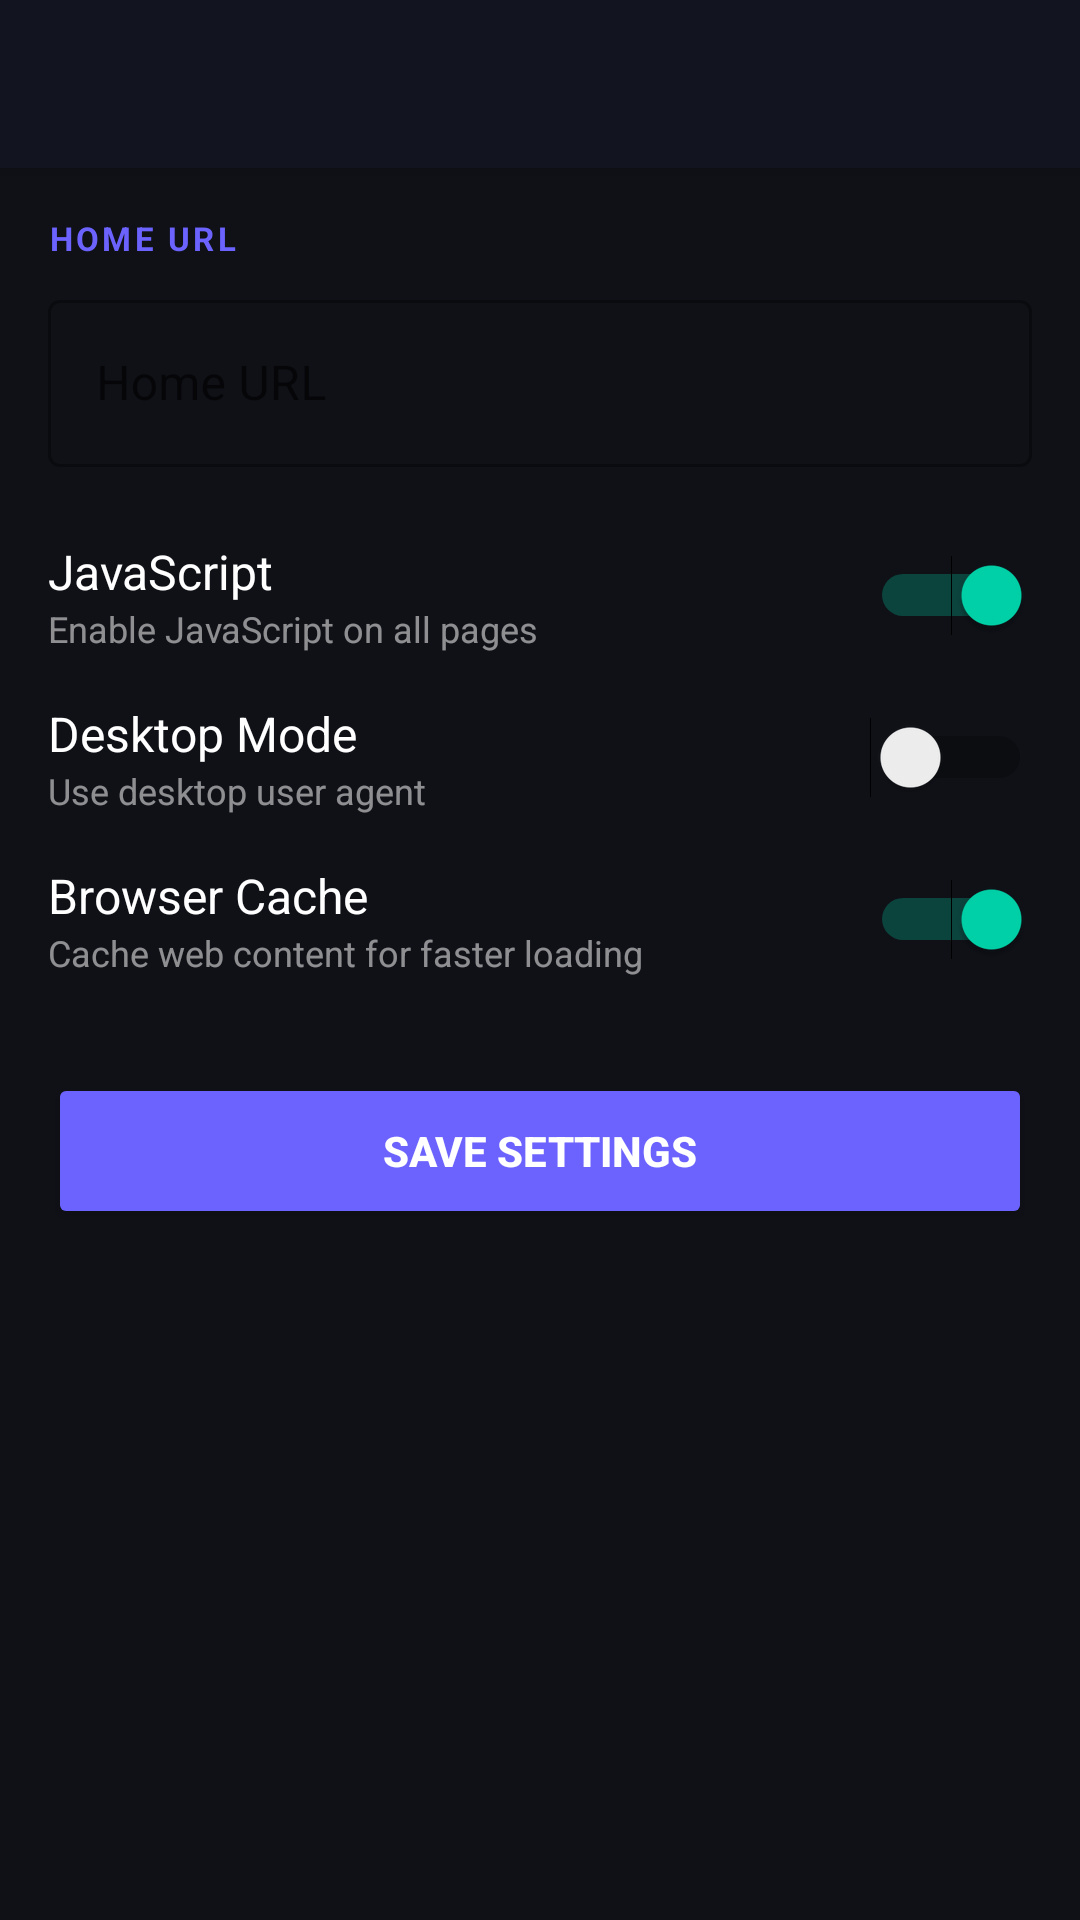

This screen was rendered from an Android layout file. Write that file and the resources it references.
<!-- AndroidManifest.xml: application theme Theme.WebViewer -->
<!-- res/layout/activity_settings.xml -->
<?xml version="1.0" encoding="utf-8"?>
<LinearLayout xmlns:android="http://schemas.android.com/apk/res/android"
    android:layout_width="match_parent"
    android:layout_height="match_parent"
    android:background="@color/bg_primary"
    android:orientation="vertical">

    <androidx.appcompat.widget.Toolbar
        android:id="@+id/toolbar"
        android:layout_width="match_parent"
        android:layout_height="?attr/actionBarSize"
        android:background="@color/toolbar_bg"
        android:elevation="4dp" />

    <ScrollView
        android:layout_width="match_parent"
        android:layout_height="0dp"
        android:layout_weight="1">

        <LinearLayout
            android:layout_width="match_parent"
            android:layout_height="wrap_content"
            android:orientation="vertical"
            android:padding="16dp">

            
            <TextView
                android:layout_width="wrap_content"
                android:layout_height="wrap_content"
                android:text="HOME URL"
                android:textColor="@color/accent_primary"
                android:textSize="11sp"
                android:textStyle="bold"
                android:letterSpacing="0.1" />

            <com.google.android.material.textfield.TextInputLayout
                android:layout_width="match_parent"
                android:layout_height="wrap_content"
                android:layout_marginTop="8dp"
                android:hint="Home URL"
                style="@style/Widget.MaterialComponents.TextInputLayout.OutlinedBox">

                <com.google.android.material.textfield.TextInputEditText
                    android:id="@+id/home_url_input"
                    android:layout_width="match_parent"
                    android:layout_height="wrap_content"
                    android:inputType="textUri"
                    android:textColor="@color/white" />

            </com.google.android.material.textfield.TextInputLayout>

            
            <LinearLayout
                android:layout_width="match_parent"
                android:layout_height="wrap_content"
                android:layout_marginTop="24dp"
                android:gravity="center_vertical"
                android:orientation="horizontal">

                <LinearLayout
                    android:layout_width="0dp"
                    android:layout_height="wrap_content"
                    android:layout_weight="1"
                    android:orientation="vertical">

                    <TextView
                        android:layout_width="wrap_content"
                        android:layout_height="wrap_content"
                        android:text="JavaScript"
                        android:textColor="@color/white"
                        android:textSize="16sp" />

                    <TextView
                        android:layout_width="wrap_content"
                        android:layout_height="wrap_content"
                        android:text="Enable JavaScript on all pages"
                        android:textColor="#88FFFFFF"
                        android:textSize="12sp" />
                </LinearLayout>

                <Switch
                    android:id="@+id/js_switch"
                    android:layout_width="wrap_content"
                    android:layout_height="wrap_content"
                    android:checked="true" />

            </LinearLayout>

            
            <LinearLayout
                android:layout_width="match_parent"
                android:layout_height="wrap_content"
                android:layout_marginTop="16dp"
                android:gravity="center_vertical"
                android:orientation="horizontal">

                <LinearLayout
                    android:layout_width="0dp"
                    android:layout_height="wrap_content"
                    android:layout_weight="1"
                    android:orientation="vertical">

                    <TextView
                        android:layout_width="wrap_content"
                        android:layout_height="wrap_content"
                        android:text="Desktop Mode"
                        android:textColor="@color/white"
                        android:textSize="16sp" />

                    <TextView
                        android:layout_width="wrap_content"
                        android:layout_height="wrap_content"
                        android:text="Use desktop user agent"
                        android:textColor="#88FFFFFF"
                        android:textSize="12sp" />
                </LinearLayout>

                <Switch
                    android:id="@+id/desktop_mode_switch"
                    android:layout_width="wrap_content"
                    android:layout_height="wrap_content" />

            </LinearLayout>

            
            <LinearLayout
                android:layout_width="match_parent"
                android:layout_height="wrap_content"
                android:layout_marginTop="16dp"
                android:gravity="center_vertical"
                android:orientation="horizontal">

                <LinearLayout
                    android:layout_width="0dp"
                    android:layout_height="wrap_content"
                    android:layout_weight="1"
                    android:orientation="vertical">

                    <TextView
                        android:layout_width="wrap_content"
                        android:layout_height="wrap_content"
                        android:text="Browser Cache"
                        android:textColor="@color/white"
                        android:textSize="16sp" />

                    <TextView
                        android:layout_width="wrap_content"
                        android:layout_height="wrap_content"
                        android:text="Cache web content for faster loading"
                        android:textColor="#88FFFFFF"
                        android:textSize="12sp" />
                </LinearLayout>

                <Switch
                    android:id="@+id/cache_switch"
                    android:layout_width="wrap_content"
                    android:layout_height="wrap_content"
                    android:checked="true" />

            </LinearLayout>

            <Button
                android:id="@+id/btn_save"
                android:layout_width="match_parent"
                android:layout_height="52dp"
                android:layout_marginTop="32dp"
                android:backgroundTint="@color/accent_primary"
                android:text="Save Settings"
                android:textColor="@color/white"
                android:textStyle="bold" />

        </LinearLayout>
    </ScrollView>
</LinearLayout>
<!-- resources referenced by this layout -->
<resources>
  <color name="accent_primary">#6C63FF</color>
  <color name="bg_primary">#0F1117</color>
  <color name="toolbar_bg">#12141F</color>
  <color name="white">#FFFFFF</color>
  <style name="Theme.WebViewer" parent="Theme.MaterialComponents.DayNight.DarkActionBar">
          <item name="colorPrimary">@color/accent_primary</item>
          <item name="colorPrimaryVariant">@color/bg_secondary</item>
          <item name="colorOnPrimary">@color/white</item>
          <item name="colorSecondary">@color/accent_secondary</item>
          <item name="colorOnSecondary">@color/white</item>
          <item name="android:colorBackground">@color/bg_primary</item>
          <item name="colorSurface">@color/card_bg</item>
          <item name="android:statusBarColor">@color/toolbar_bg</item>
          <item name="android:navigationBarColor">@color/nav_bar_bg</item>
          <item name="windowActionBar">false</item>
          <item name="windowNoTitle">true</item>
          <item name="android:windowDrawsSystemBarBackgrounds">true</item>
      </style>
  <color name="bg_secondary">#1A1D2E</color>
  <color name="accent_secondary">#00D4AA</color>
  <color name="card_bg">#1E2233</color>
  <color name="nav_bar_bg">#12141F</color>
</resources>
